Photos from the image-classification dataset "OriginalImage" in the GitHub repository mongkholp/Cleanliness-Datasets. Its 2 classes are: clean, unclean.

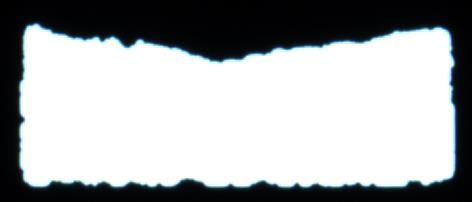
Label: unclean

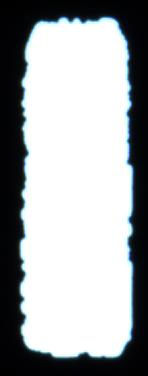
Label: unclean

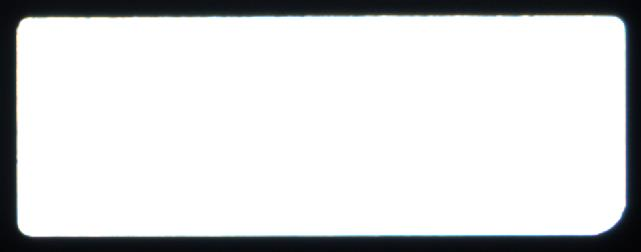
Label: clean

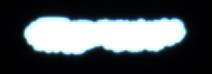
Label: unclean

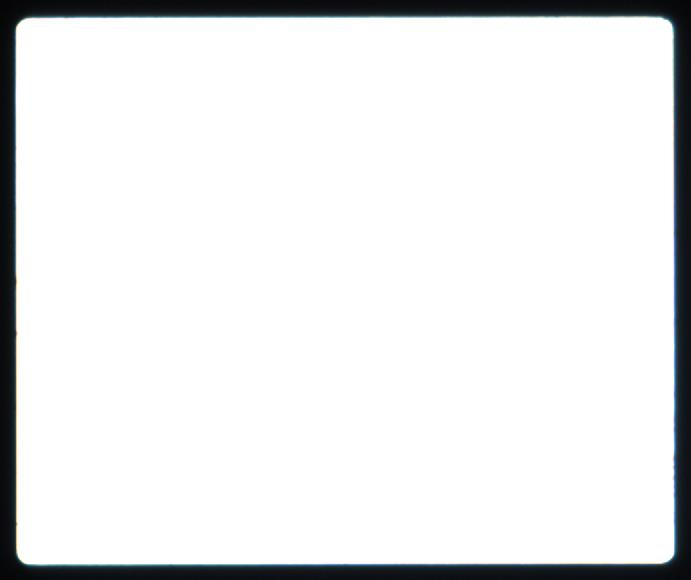
Label: clean

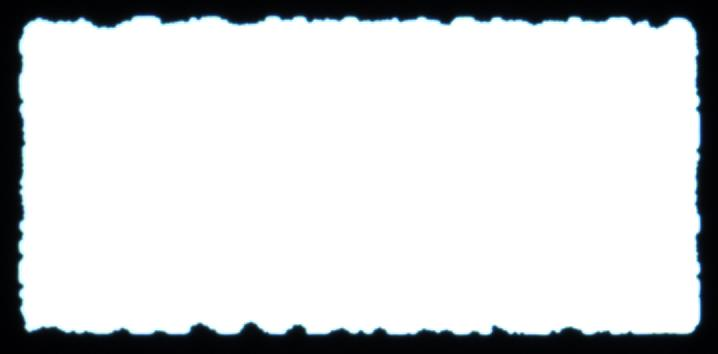
Label: unclean
